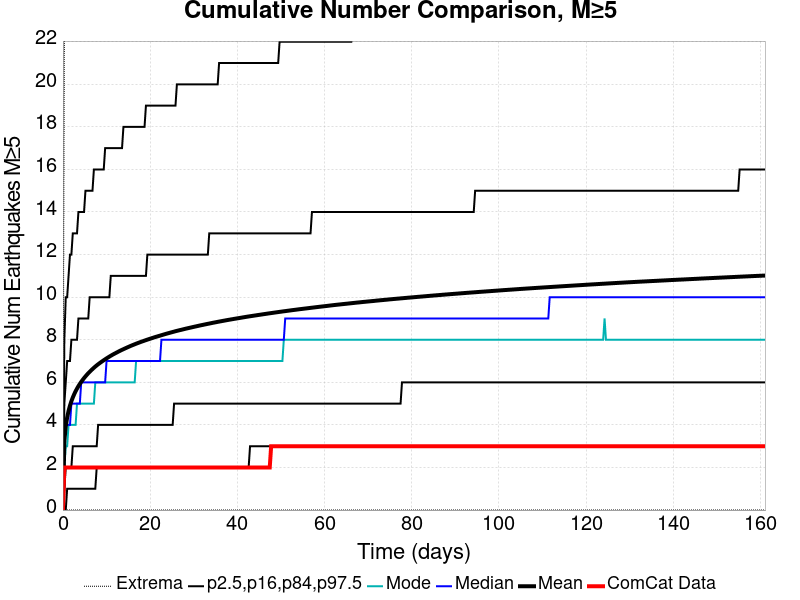

The file beside this chart, header and first rows:
Time (days), ComCat Data, Simulation Mean, Simulation Median, Simulation Mode, Simulation Minimum, Simulation Maximum, 2.5 %-ile, 16 %-ile, 84 %-ile, 97.5 %-ile
0.0, 0.0, 0.0, 0.0, 0.0, 0.0, 0.0, 0.0, 0.0, 0.0, 0.0
0.3227, 2.0, 3.252, 3.0, 2.0, 0.0, 22.0, 0.0, 1.0, 5.0, 8.0
0.6454, 2.0, 3.927, 4.0, 3.0, 0.0, 23.0, 0.0, 2.0, 6.0, 10.0
0.9681, 2.0, 4.351, 4.0, 3.0, 0.0, 25.0, 1.0, 2.0, 7.0, 10.0
1.291, 2.0, 4.661, 4.0, 4.0, 0.0, 27.0, 1.0, 2.0, 7.0, 11.0
1.613, 2.0, 4.906, 4.0, 4.0, 0.0, 27.0, 1.0, 2.0, 7.0, 12.0
1.936, 2.0, 5.111, 5.0, 4.0, 0.0, 27.0, 1.0, 2.0, 8.0, 12.0
2.259, 2.0, 5.286, 5.0, 4.0, 0.0, 28.0, 1.0, 3.0, 8.0, 13.0
2.582, 2.0, 5.442, 5.0, 4.0, 0.0, 30.0, 1.0, 3.0, 8.0, 13.0
2.904, 2.0, 5.582, 5.0, 4.0, 0.0, 31.0, 1.0, 3.0, 8.0, 13.0
3.227, 2.0, 5.705, 5.0, 5.0, 0.0, 34.0, 1.0, 3.0, 8.0, 13.0
3.55, 2.0, 5.821, 5.0, 5.0, 0.0, 34.0, 1.0, 3.0, 9.0, 14.0
3.872, 2.0, 5.926, 5.0, 5.0, 0.0, 34.0, 1.0, 3.0, 9.0, 14.0
4.195, 2.0, 6.022, 6.0, 5.0, 0.0, 35.0, 1.0, 3.0, 9.0, 14.0
4.518, 2.0, 6.113, 6.0, 5.0, 0.0, 35.0, 1.0, 3.0, 9.0, 14.0
4.84, 2.0, 6.199, 6.0, 5.0, 0.0, 35.0, 1.0, 3.0, 9.0, 14.0
5.163, 2.0, 6.279, 6.0, 5.0, 0.0, 35.0, 1.0, 3.0, 9.0, 15.0
5.486, 2.0, 6.355, 6.0, 5.0, 0.0, 36.0, 1.0, 3.0, 9.0, 15.0
5.808, 2.0, 6.427, 6.0, 5.0, 0.0, 36.0, 1.0, 3.0, 9.0, 15.0
6.131, 2.0, 6.495, 6.0, 5.0, 0.0, 37.0, 1.0, 3.0, 10.0, 15.0
6.454, 2.0, 6.559, 6.0, 5.0, 0.0, 38.0, 1.0, 3.0, 10.0, 15.0
6.777, 2.0, 6.623, 6.0, 5.0, 0.0, 38.0, 1.0, 3.0, 10.0, 15.0
7.099, 2.0, 6.683, 6.0, 5.0, 0.0, 38.0, 1.0, 3.0, 10.0, 16.0
7.422, 2.0, 6.741, 6.0, 6.0, 0.0, 38.0, 1.0, 3.0, 10.0, 16.0
7.745, 2.0, 6.796, 6.0, 6.0, 0.0, 38.0, 2.0, 3.0, 10.0, 16.0
8.067, 2.0, 6.848, 6.0, 6.0, 0.0, 38.0, 2.0, 4.0, 10.0, 16.0
8.39, 2.0, 6.898, 6.0, 6.0, 0.0, 38.0, 2.0, 4.0, 10.0, 16.0
8.713, 2.0, 6.946, 6.0, 6.0, 0.0, 38.0, 2.0, 4.0, 10.0, 16.0
9.035, 2.0, 6.992, 6.0, 6.0, 0.0, 38.0, 2.0, 4.0, 10.0, 16.0
9.358, 2.0, 7.037, 6.0, 6.0, 0.0, 38.0, 2.0, 4.0, 10.0, 16.0
9.681, 2.0, 7.083, 6.0, 6.0, 0.0, 39.0, 2.0, 4.0, 10.0, 17.0
10, 2.0, 7.125, 7.0, 6.0, 0.0, 39.0, 2.0, 4.0, 10.0, 17.0
10.33, 2.0, 7.167, 7.0, 6.0, 0.0, 40.0, 2.0, 4.0, 10.0, 17.0
10.65, 2.0, 7.208, 7.0, 6.0, 0.0, 41.0, 2.0, 4.0, 10.0, 17.0
10.97, 2.0, 7.248, 7.0, 6.0, 0.0, 41.0, 2.0, 4.0, 11.0, 17.0
11.29, 2.0, 7.286, 7.0, 6.0, 0.0, 41.0, 2.0, 4.0, 11.0, 17.0
11.62, 2.0, 7.324, 7.0, 6.0, 0.0, 41.0, 2.0, 4.0, 11.0, 17.0
11.94, 2.0, 7.358, 7.0, 6.0, 0.0, 41.0, 2.0, 4.0, 11.0, 17.0
12.26, 2.0, 7.393, 7.0, 6.0, 0.0, 41.0, 2.0, 4.0, 11.0, 17.0
12.59, 2.0, 7.428, 7.0, 6.0, 0.0, 41.0, 2.0, 4.0, 11.0, 17.0
12.91, 2.0, 7.463, 7.0, 6.0, 0.0, 42.0, 2.0, 4.0, 11.0, 17.0
13.23, 2.0, 7.496, 7.0, 6.0, 0.0, 42.0, 2.0, 4.0, 11.0, 17.0
13.55, 2.0, 7.527, 7.0, 6.0, 0.0, 42.0, 2.0, 4.0, 11.0, 17.0
13.88, 2.0, 7.558, 7.0, 6.0, 0.0, 42.0, 2.0, 4.0, 11.0, 18.0
14.2, 2.0, 7.588, 7.0, 6.0, 0.0, 42.0, 2.0, 4.0, 11.0, 18.0
14.52, 2.0, 7.619, 7.0, 6.0, 0.0, 43.0, 2.0, 4.0, 11.0, 18.0
14.84, 2.0, 7.648, 7.0, 6.0, 0.0, 43.0, 2.0, 4.0, 11.0, 18.0
15.17, 2.0, 7.678, 7.0, 6.0, 0.0, 43.0, 2.0, 4.0, 11.0, 18.0
15.49, 2.0, 7.707, 7.0, 6.0, 0.0, 43.0, 2.0, 4.0, 11.0, 18.0
15.81, 2.0, 7.735, 7.0, 6.0, 0.0, 43.0, 2.0, 4.0, 11.0, 18.0
16.13, 2.0, 7.761, 7.0, 6.0, 0.0, 43.0, 2.0, 4.0, 11.0, 18.0
16.46, 2.0, 7.787, 7.0, 6.0, 0.0, 43.0, 2.0, 4.0, 11.0, 18.0
16.78, 2.0, 7.814, 7.0, 7.0, 0.0, 44.0, 2.0, 4.0, 11.0, 18.0
17.1, 2.0, 7.84, 7.0, 7.0, 0.0, 44.0, 2.0, 4.0, 11.0, 18.0
17.43, 2.0, 7.865, 7.0, 7.0, 0.0, 44.0, 2.0, 4.0, 11.0, 18.0
17.75, 2.0, 7.889, 7.0, 7.0, 0.0, 44.0, 2.0, 4.0, 11.0, 18.0
18.07, 2.0, 7.913, 7.0, 7.0, 0.0, 44.0, 2.0, 4.0, 11.0, 18.0
18.39, 2.0, 7.936, 7.0, 7.0, 0.0, 44.0, 2.0, 4.0, 11.0, 18.0
18.72, 2.0, 7.96, 7.0, 7.0, 0.0, 46.0, 2.0, 4.0, 11.0, 18.0
19.04, 2.0, 7.983, 7.0, 7.0, 0.0, 46.0, 2.0, 4.0, 11.0, 19.0
... 440 more rows
